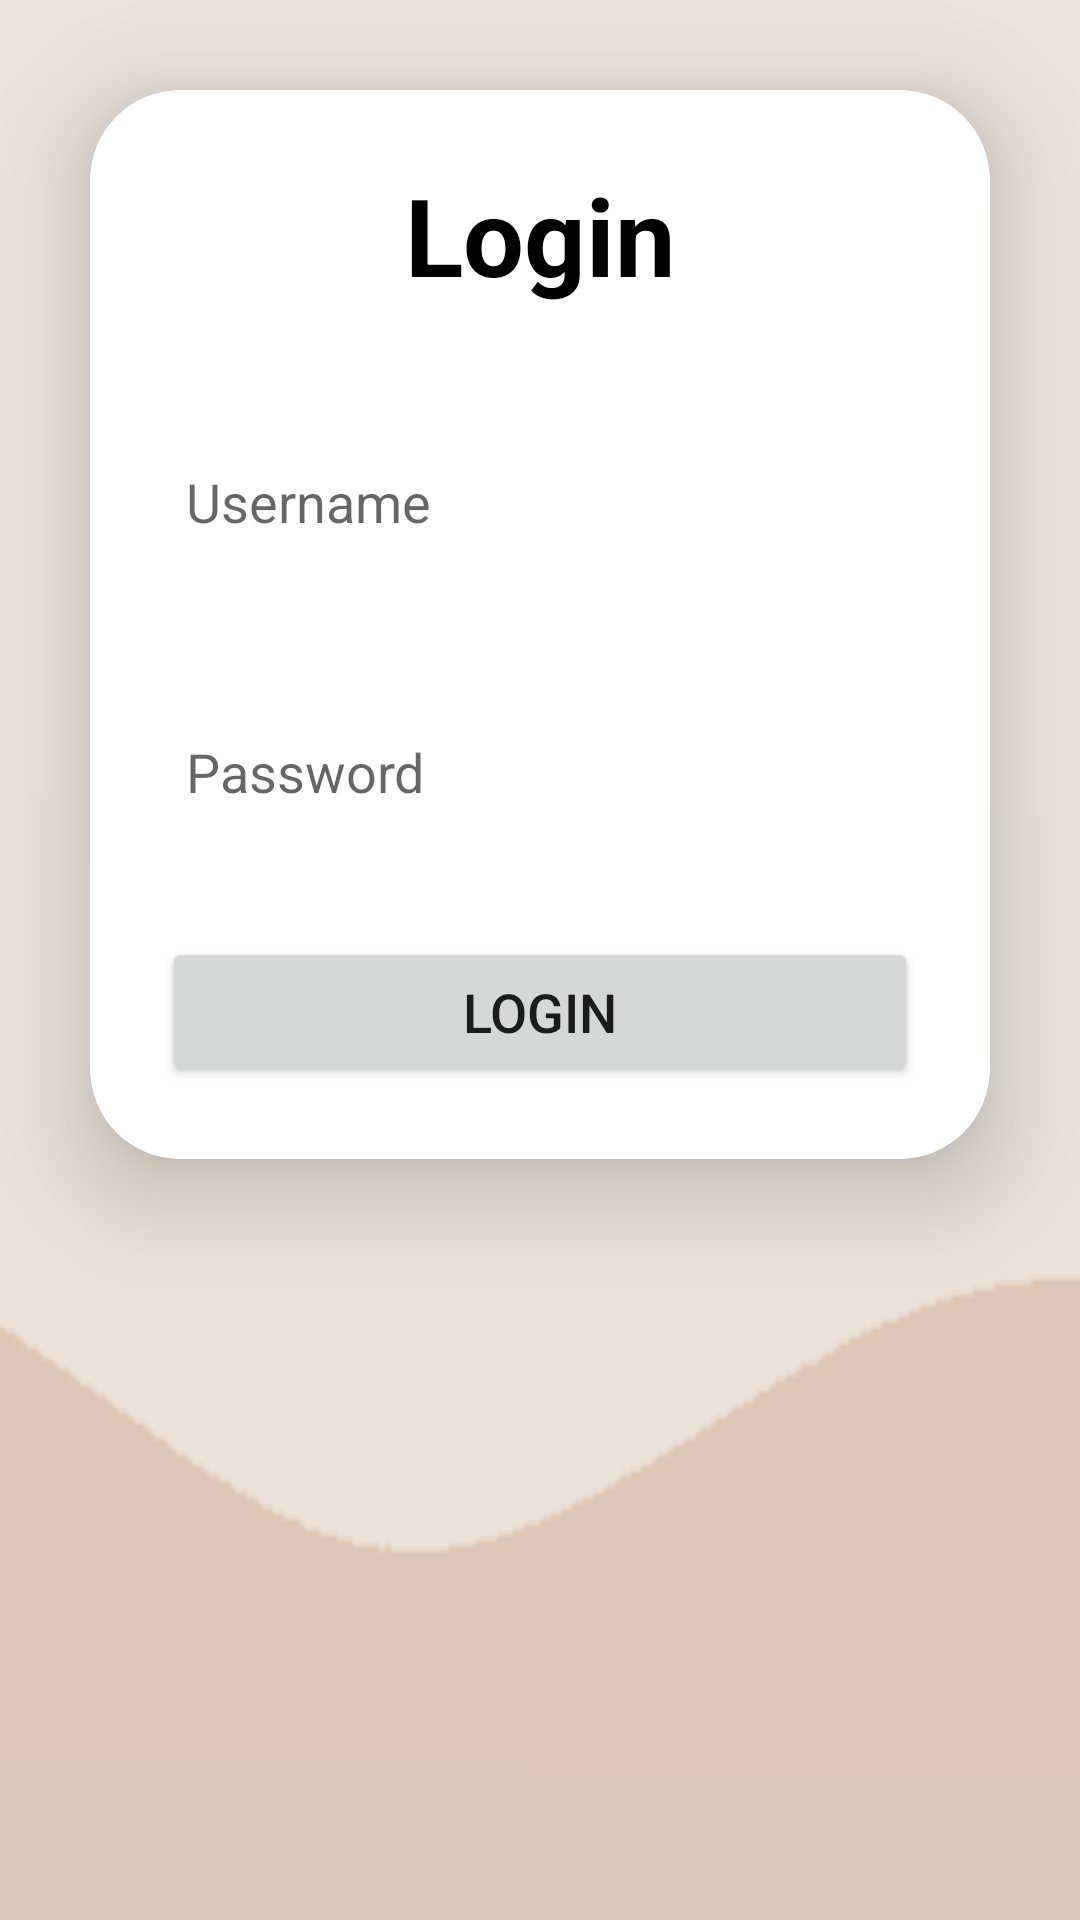

Layout XML and referenced resources for this Android screen:
<!-- AndroidManifest.xml: application theme Theme.Parrot -->
<!-- res/layout/activity_main.xml -->
<?xml version="1.0" encoding="utf-8"?>
<LinearLayout xmlns:android="http://schemas.android.com/apk/res/android"
    xmlns:app="http://schemas.android.com/apk/res-auto"
    xmlns:tools="http://schemas.android.com/tools"
    android:layout_width="match_parent"

    android:layout_height="match_parent"
    android:orientation="vertical"
    android:layout_gravity="center"
    android:background="@drawable/arkaplan"
    tools:context=".MainActivity">

    <androidx.cardview.widget.CardView
        android:layout_width="match_parent"
        android:layout_height="wrap_content"
        android:layout_margin="30dp"
        app:cardCornerRadius="30dp"
        app:cardElevation="20dp">

        <LinearLayout
            android:layout_width="match_parent"
            android:layout_height="wrap_content"
            android:orientation="vertical"
            android:layout_gravity="center_horizontal"
            android:padding="24dp"
            android:background="@drawable/custom_edittext">

            <TextView
                android:layout_width="match_parent"
                android:layout_height="wrap_content"
                android:text="Login"
                android:id="@+id/logintext"
                android:textSize="36dp"
                android:textAlignment="center"
                android:textStyle="bold"
                android:textColor="@color/black"
                />

            <EditText
                android:layout_width="match_parent"
                android:layout_height="50dp"
                android:id="@+id/username"
                android:background="@drawable/custom_edittext"
                android:layout_marginTop="40dp"
                android:padding="8dp"
                android:hint="Username"
                android:drawableLeft="@drawable/baseline_person_24"
                android:textColor="@color/black"
                android:drawablePadding="8dp"/>

            <EditText
                android:layout_width="match_parent"
                android:layout_height="50dp"
                android:id="@+id/password"
                android:background="@drawable/custom_edittext"
                android:layout_marginTop="40dp"
                android:padding="8dp"
                android:hint="Password"
                android:drawableLeft="@drawable/baseline_lock_24"
                android:textColor="@color/black"
                android:drawablePadding="8dp"/>


            <Button
                android:layout_width="match_parent"
                android:layout_height="50dp"
                android:text="Login"
                android:id="@+id/loginbutton"
                android:textSize="18dp"
                android:layout_marginTop="30dp"
                app:cornerRadius="20dp"/>




        </LinearLayout>






    </androidx.cardview.widget.CardView>



</LinearLayout>
<!-- resources referenced by this layout -->
<resources>
  <color name="black">#FF000000</color>
  <!-- drawable arkaplan: png bitmap (drawable, 1693 bytes) -->
  <!-- drawable custom_edittext (drawable) -->
  <?xml version="1.0" encoding="utf-8"?>
  <shape xmlns:android="http://schemas.android.com/apk/res/android"
      android:shape="rectangle">
  
      <stroke
          android:width="3dp"
          android:color="@color/white"/>
  
  
      <corners
          android:radius="30dp"/>
  
  
  </shape>
  <style name="Theme.Parrot" parent="Base.Theme.Parrot" />
  <color name="white">#FFFFFFFF</color>
  <style name="Base.Theme.Parrot" parent="Theme.MaterialComponents.DayNight.NoActionBar">
          
          
      </style>
</resources>
